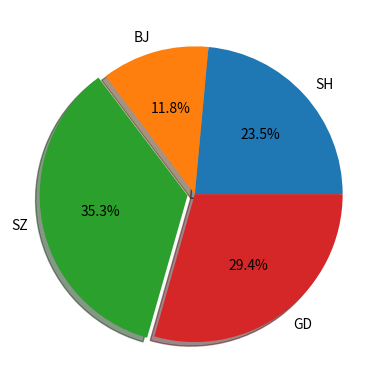

Reproduce this figure in Python.
import matplotlib.pyplot as plt
from matplotlib.gridspec import GridSpec

# Some data

labels = 'SH', 'BJ', 'SZ', 'GD'
fracs = [20, 10, 30, 25]

explode = (0, 0, 0.05, 0)

plt.axes(aspect=1)

plt.pie(fracs, explode=explode, labels=labels, autopct='%.1f%%', shadow=True)

plt.show()